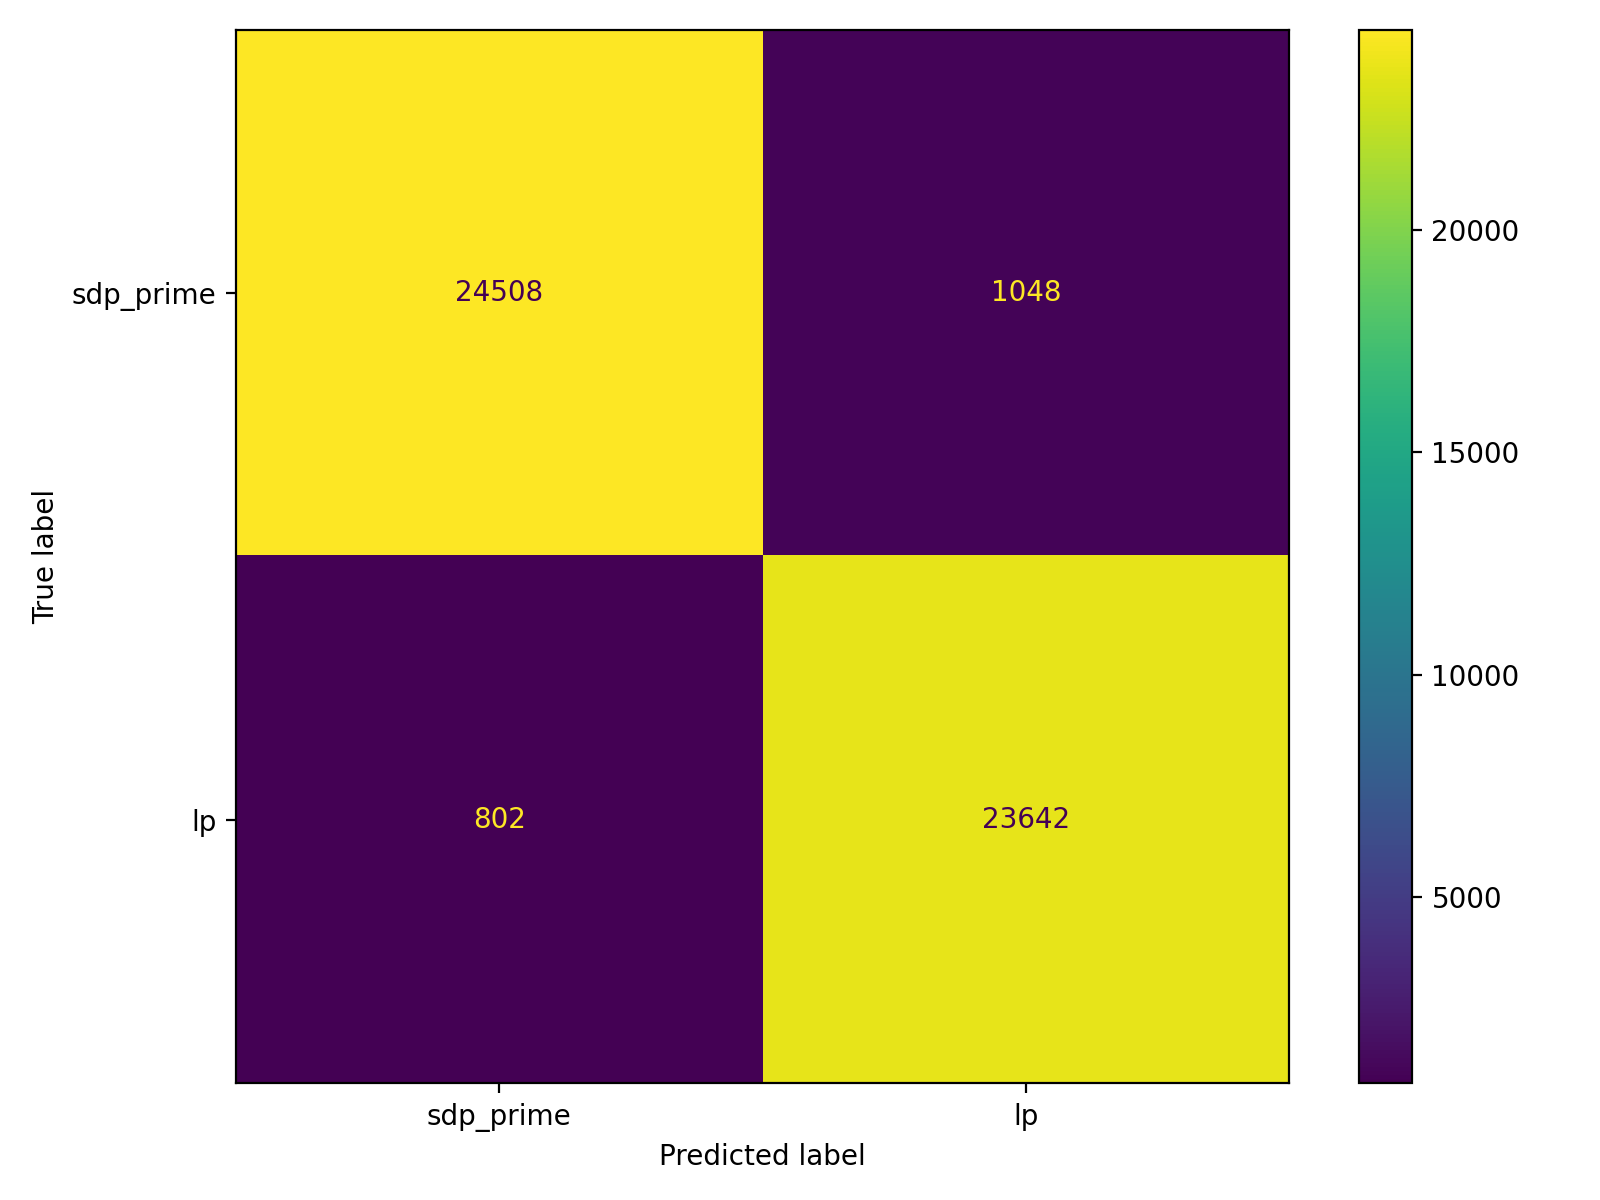

Values plotted in this chart, from the file beside it:
, pred_sdp_prime(0), pred_lp(1)
true_sdp_prime(0), 24508, 1048
true_lp(1), 802, 23642
